Photos from the image-classification dataset "swing" in the GitHub repository jun6726/SmartGolf-YEON. Its 2 classes are: baseball, golf.

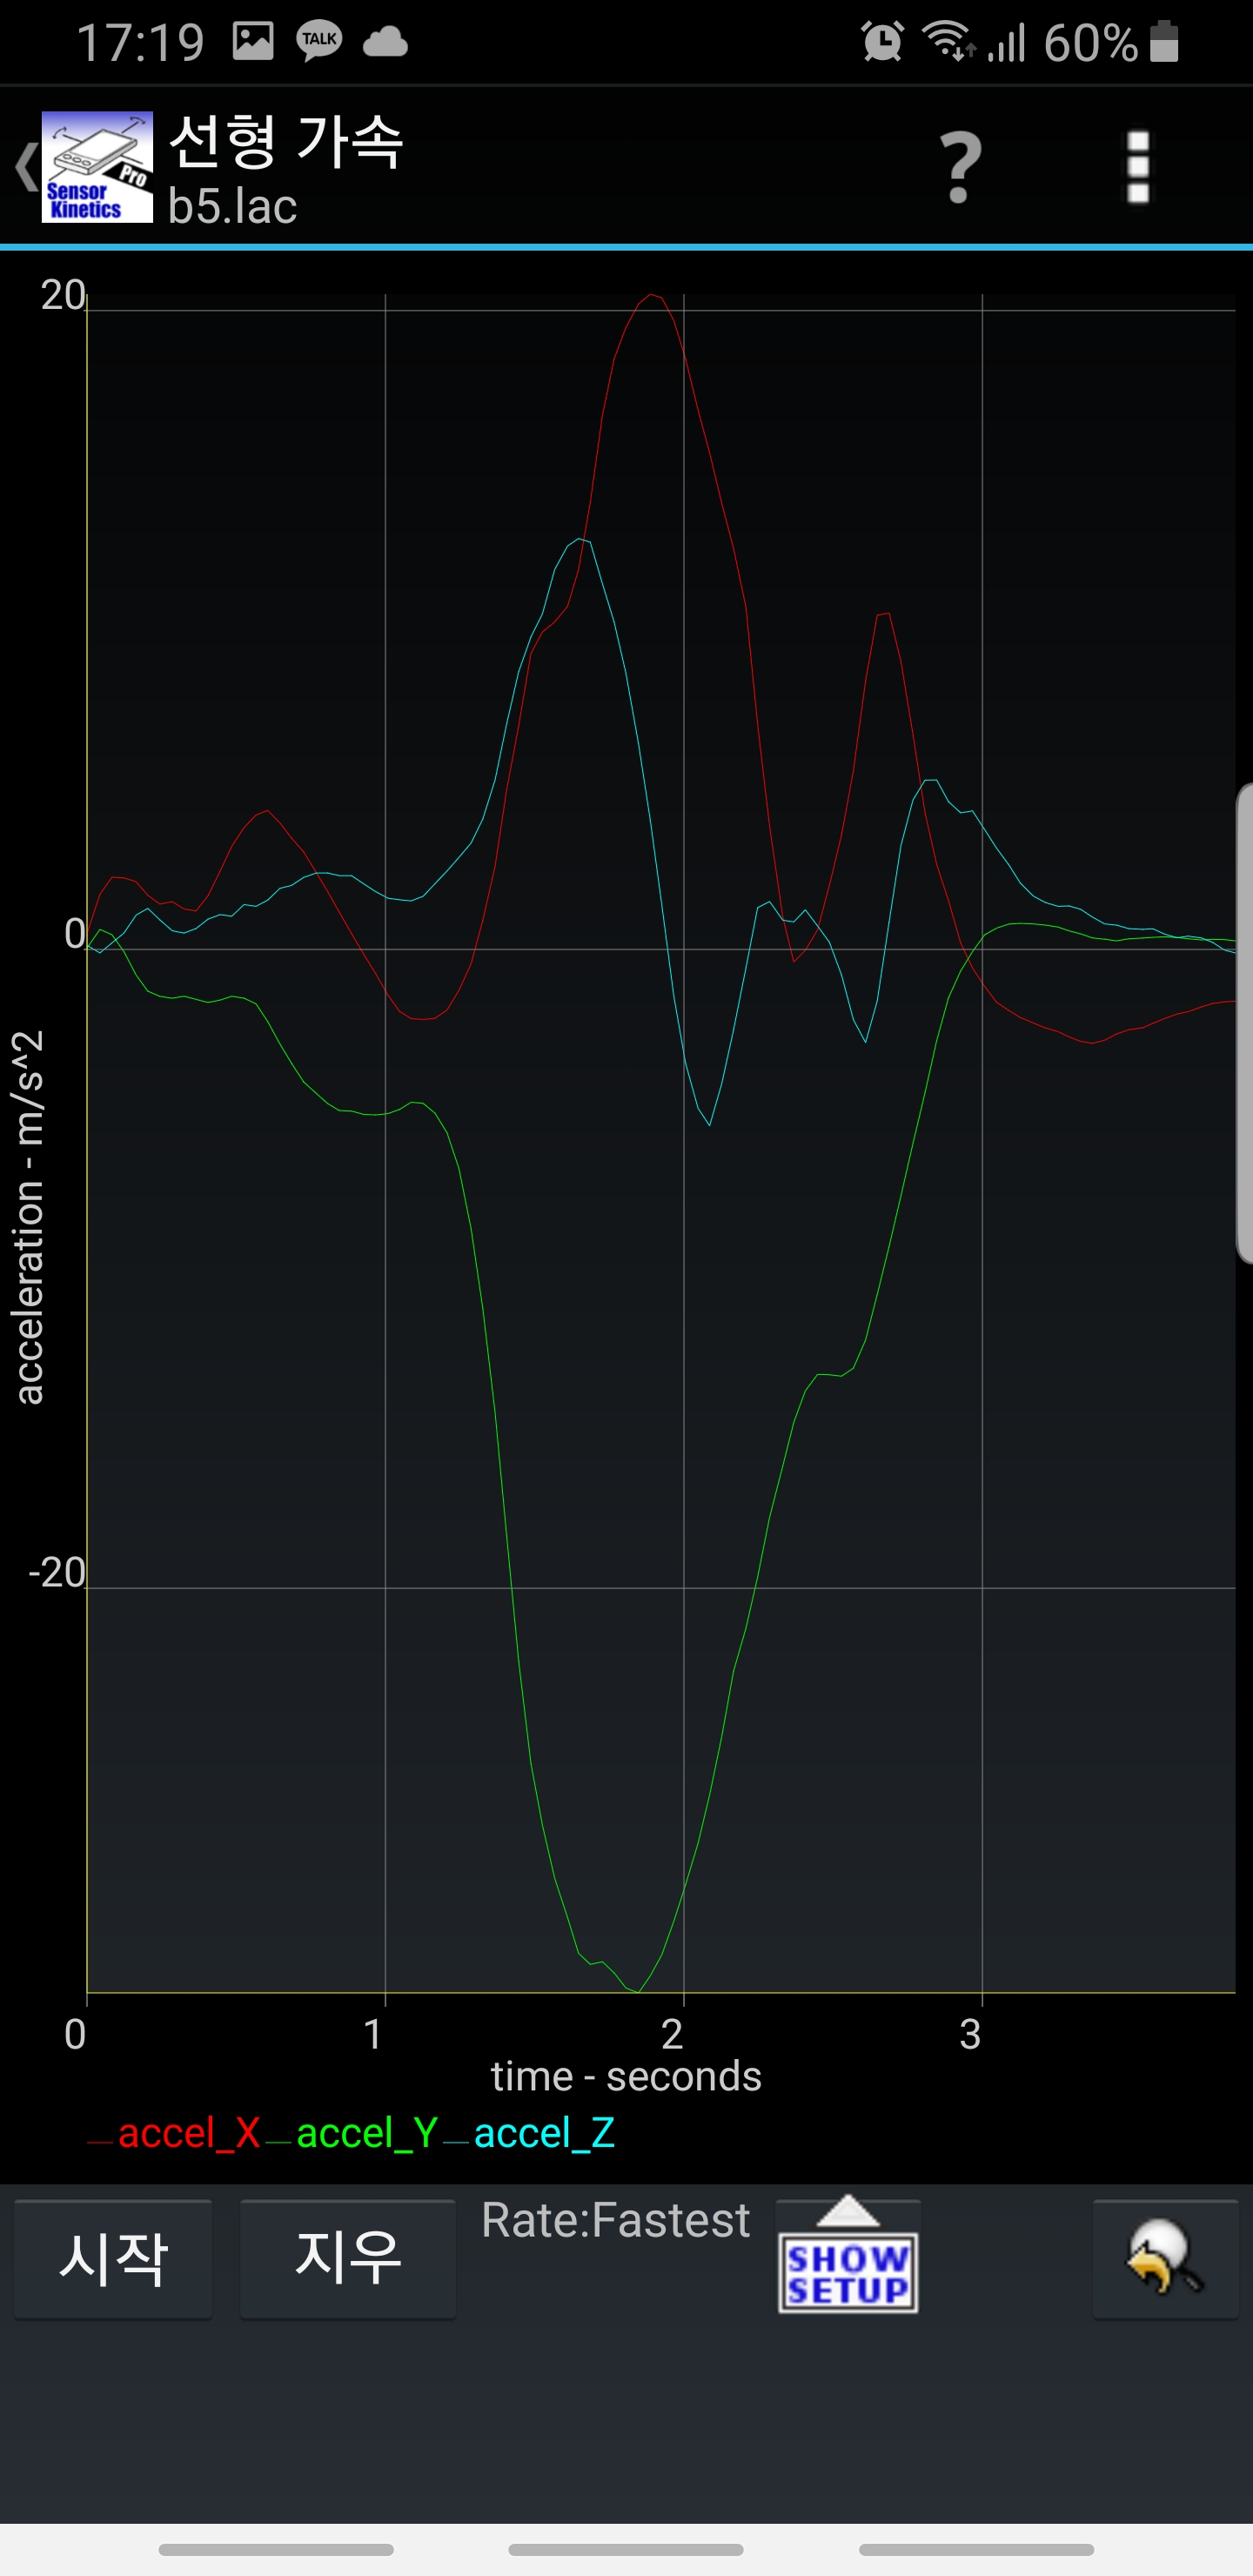
Label: baseball

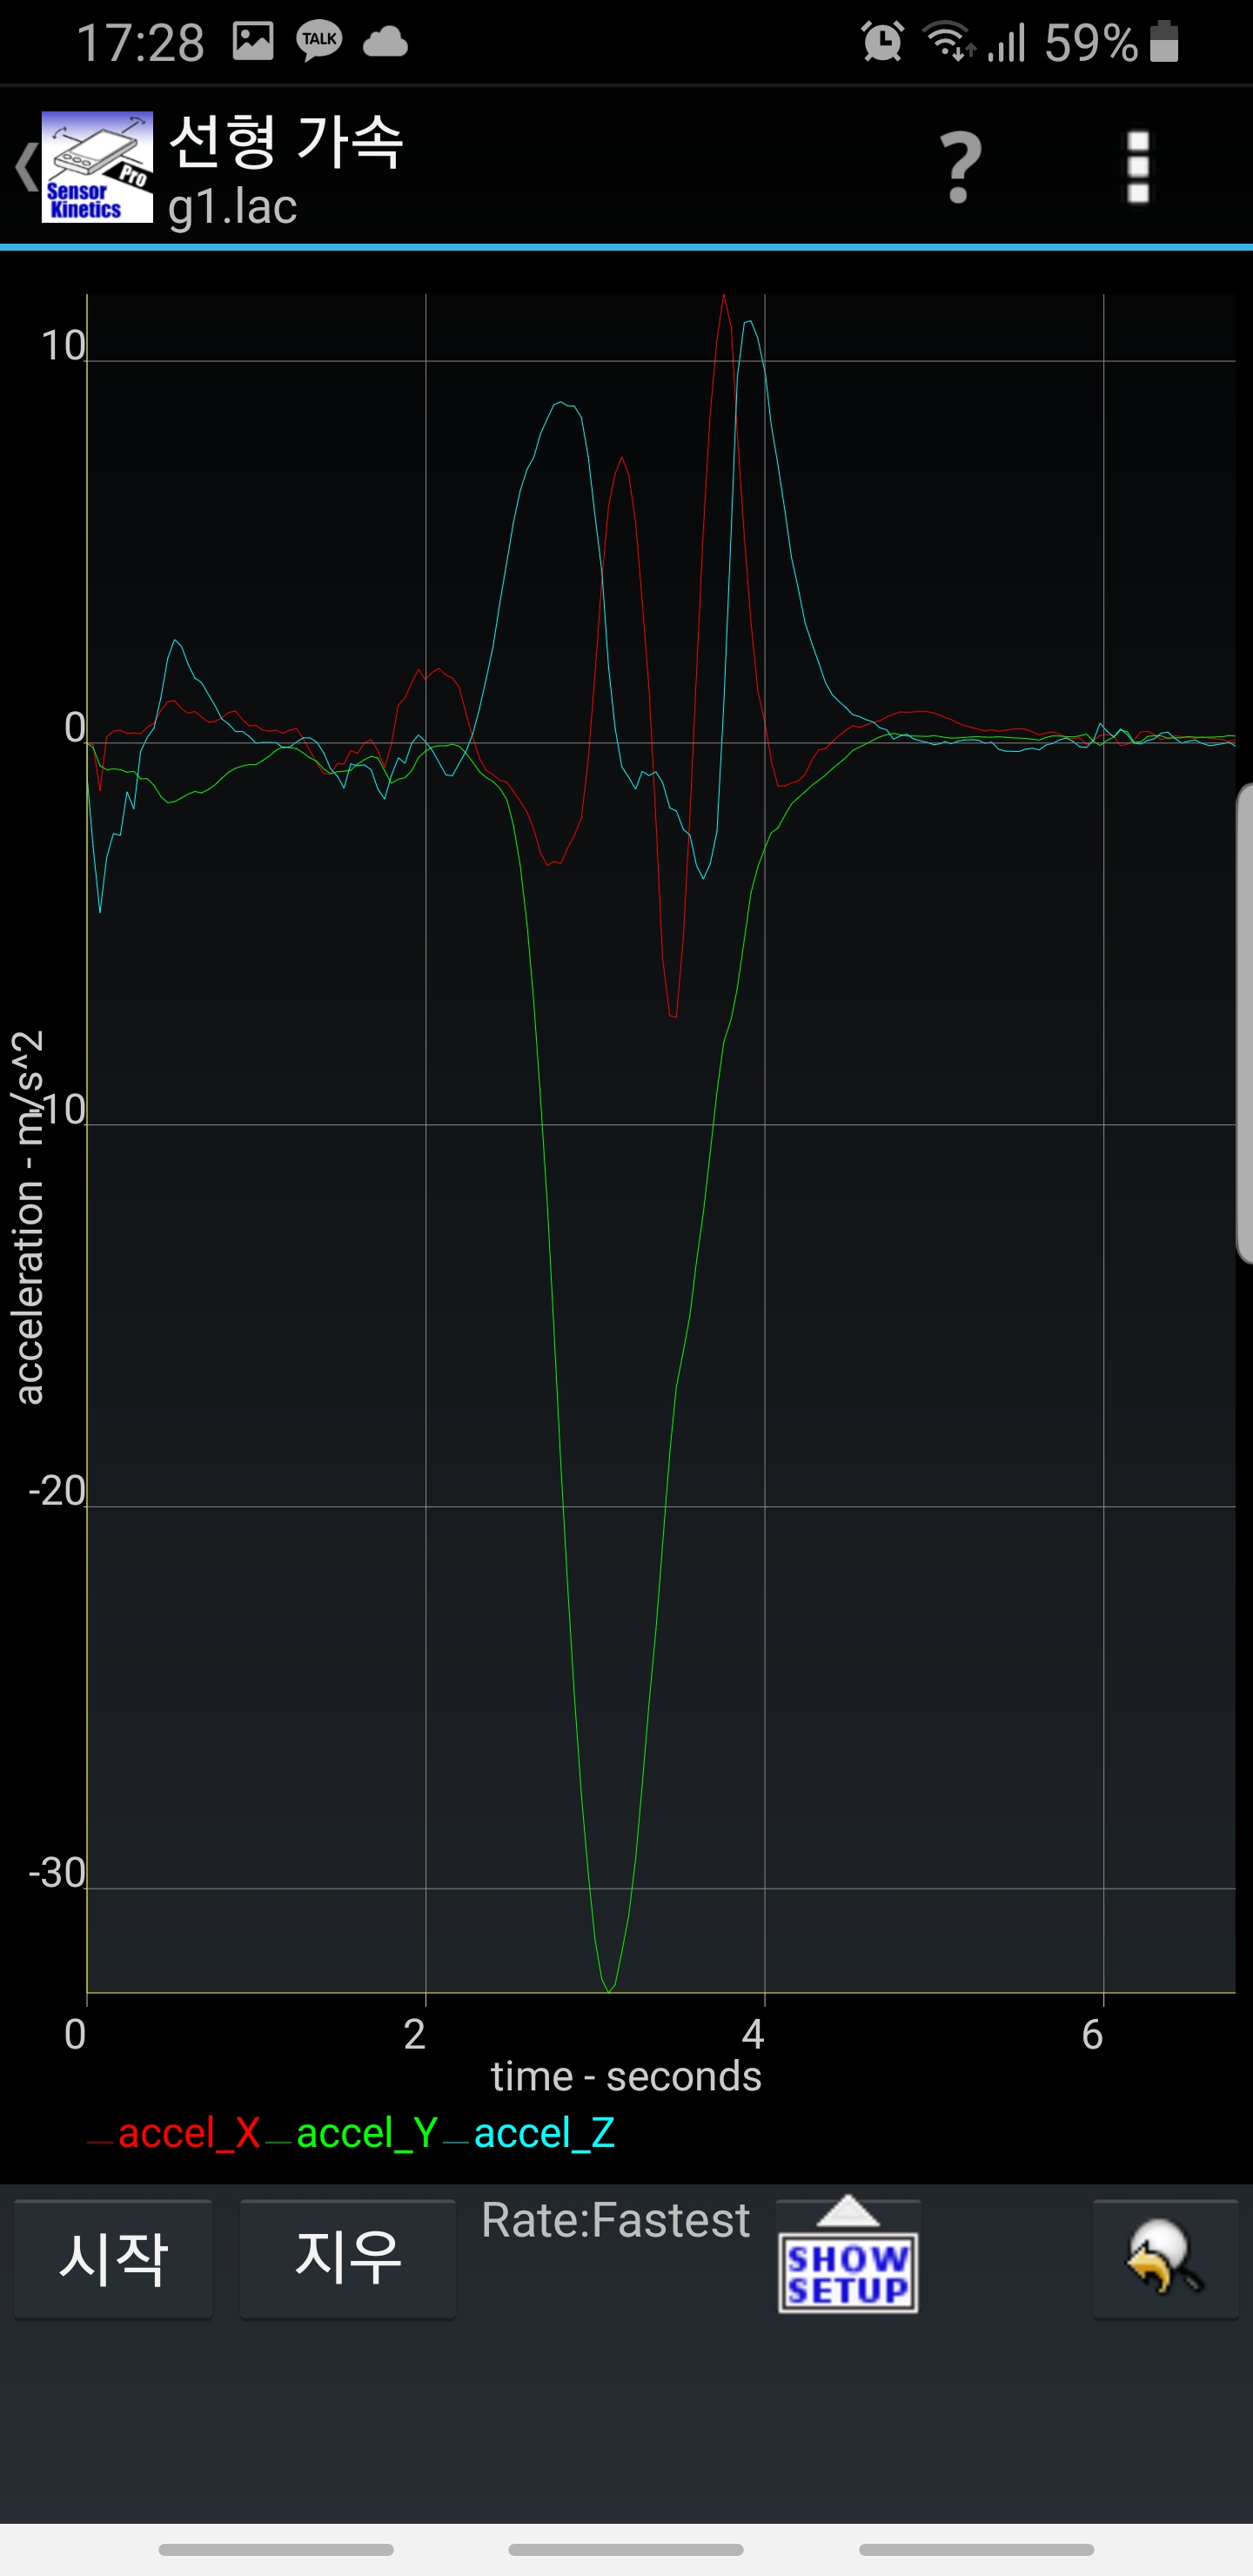
Label: golf

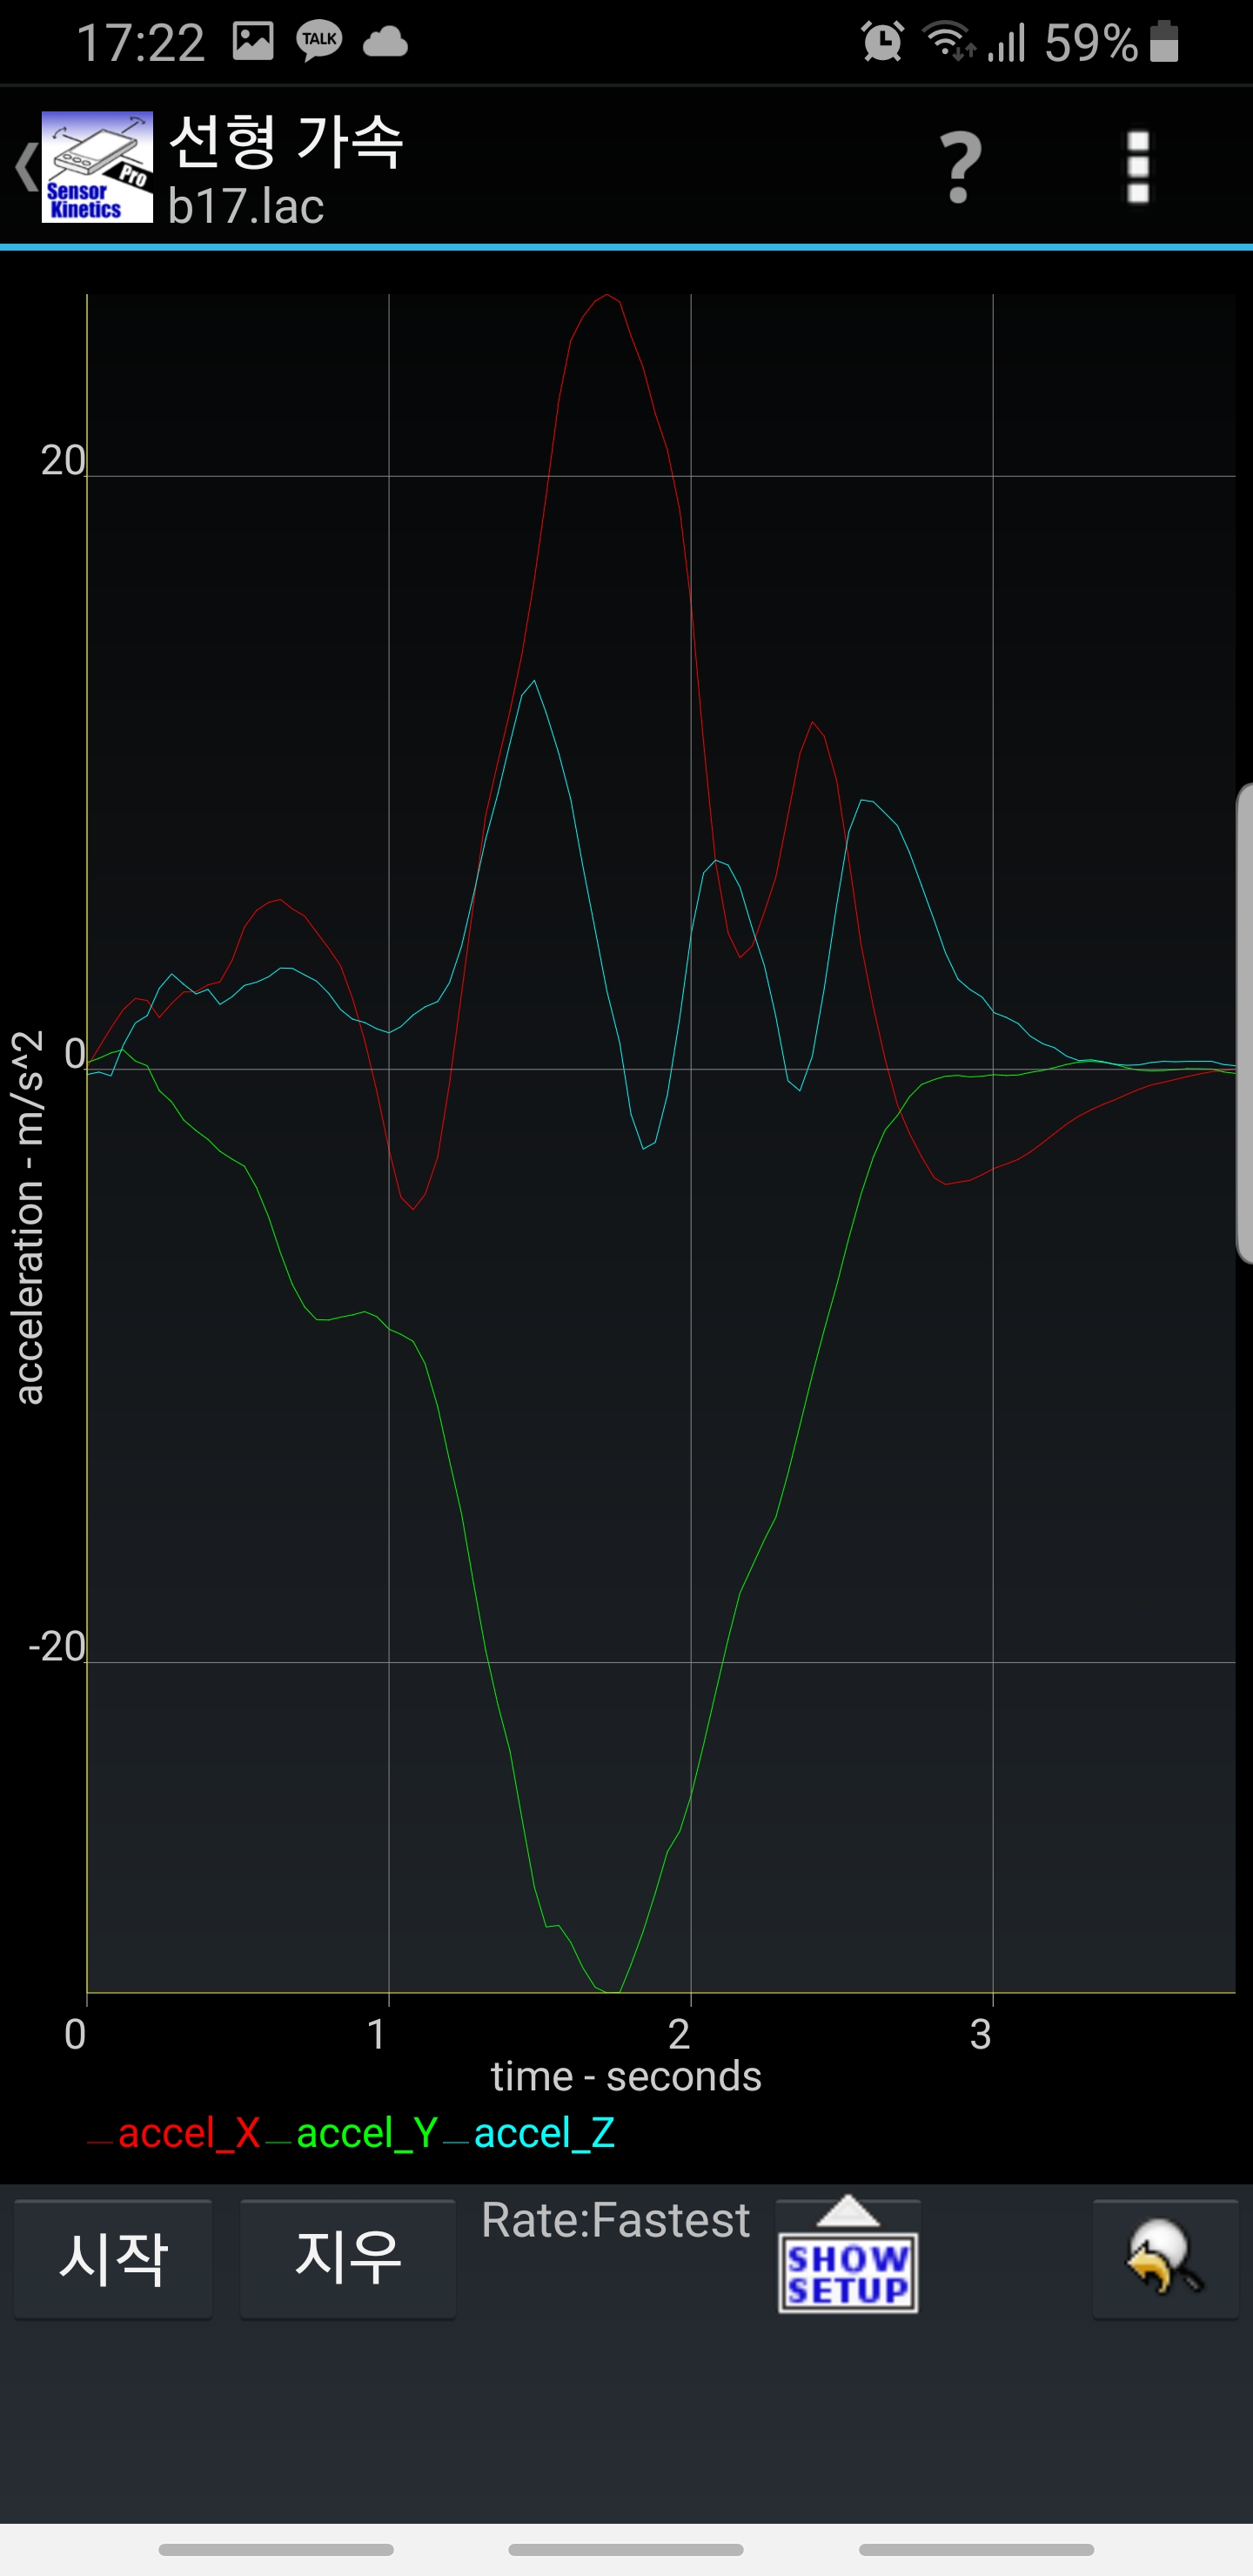
Label: baseball

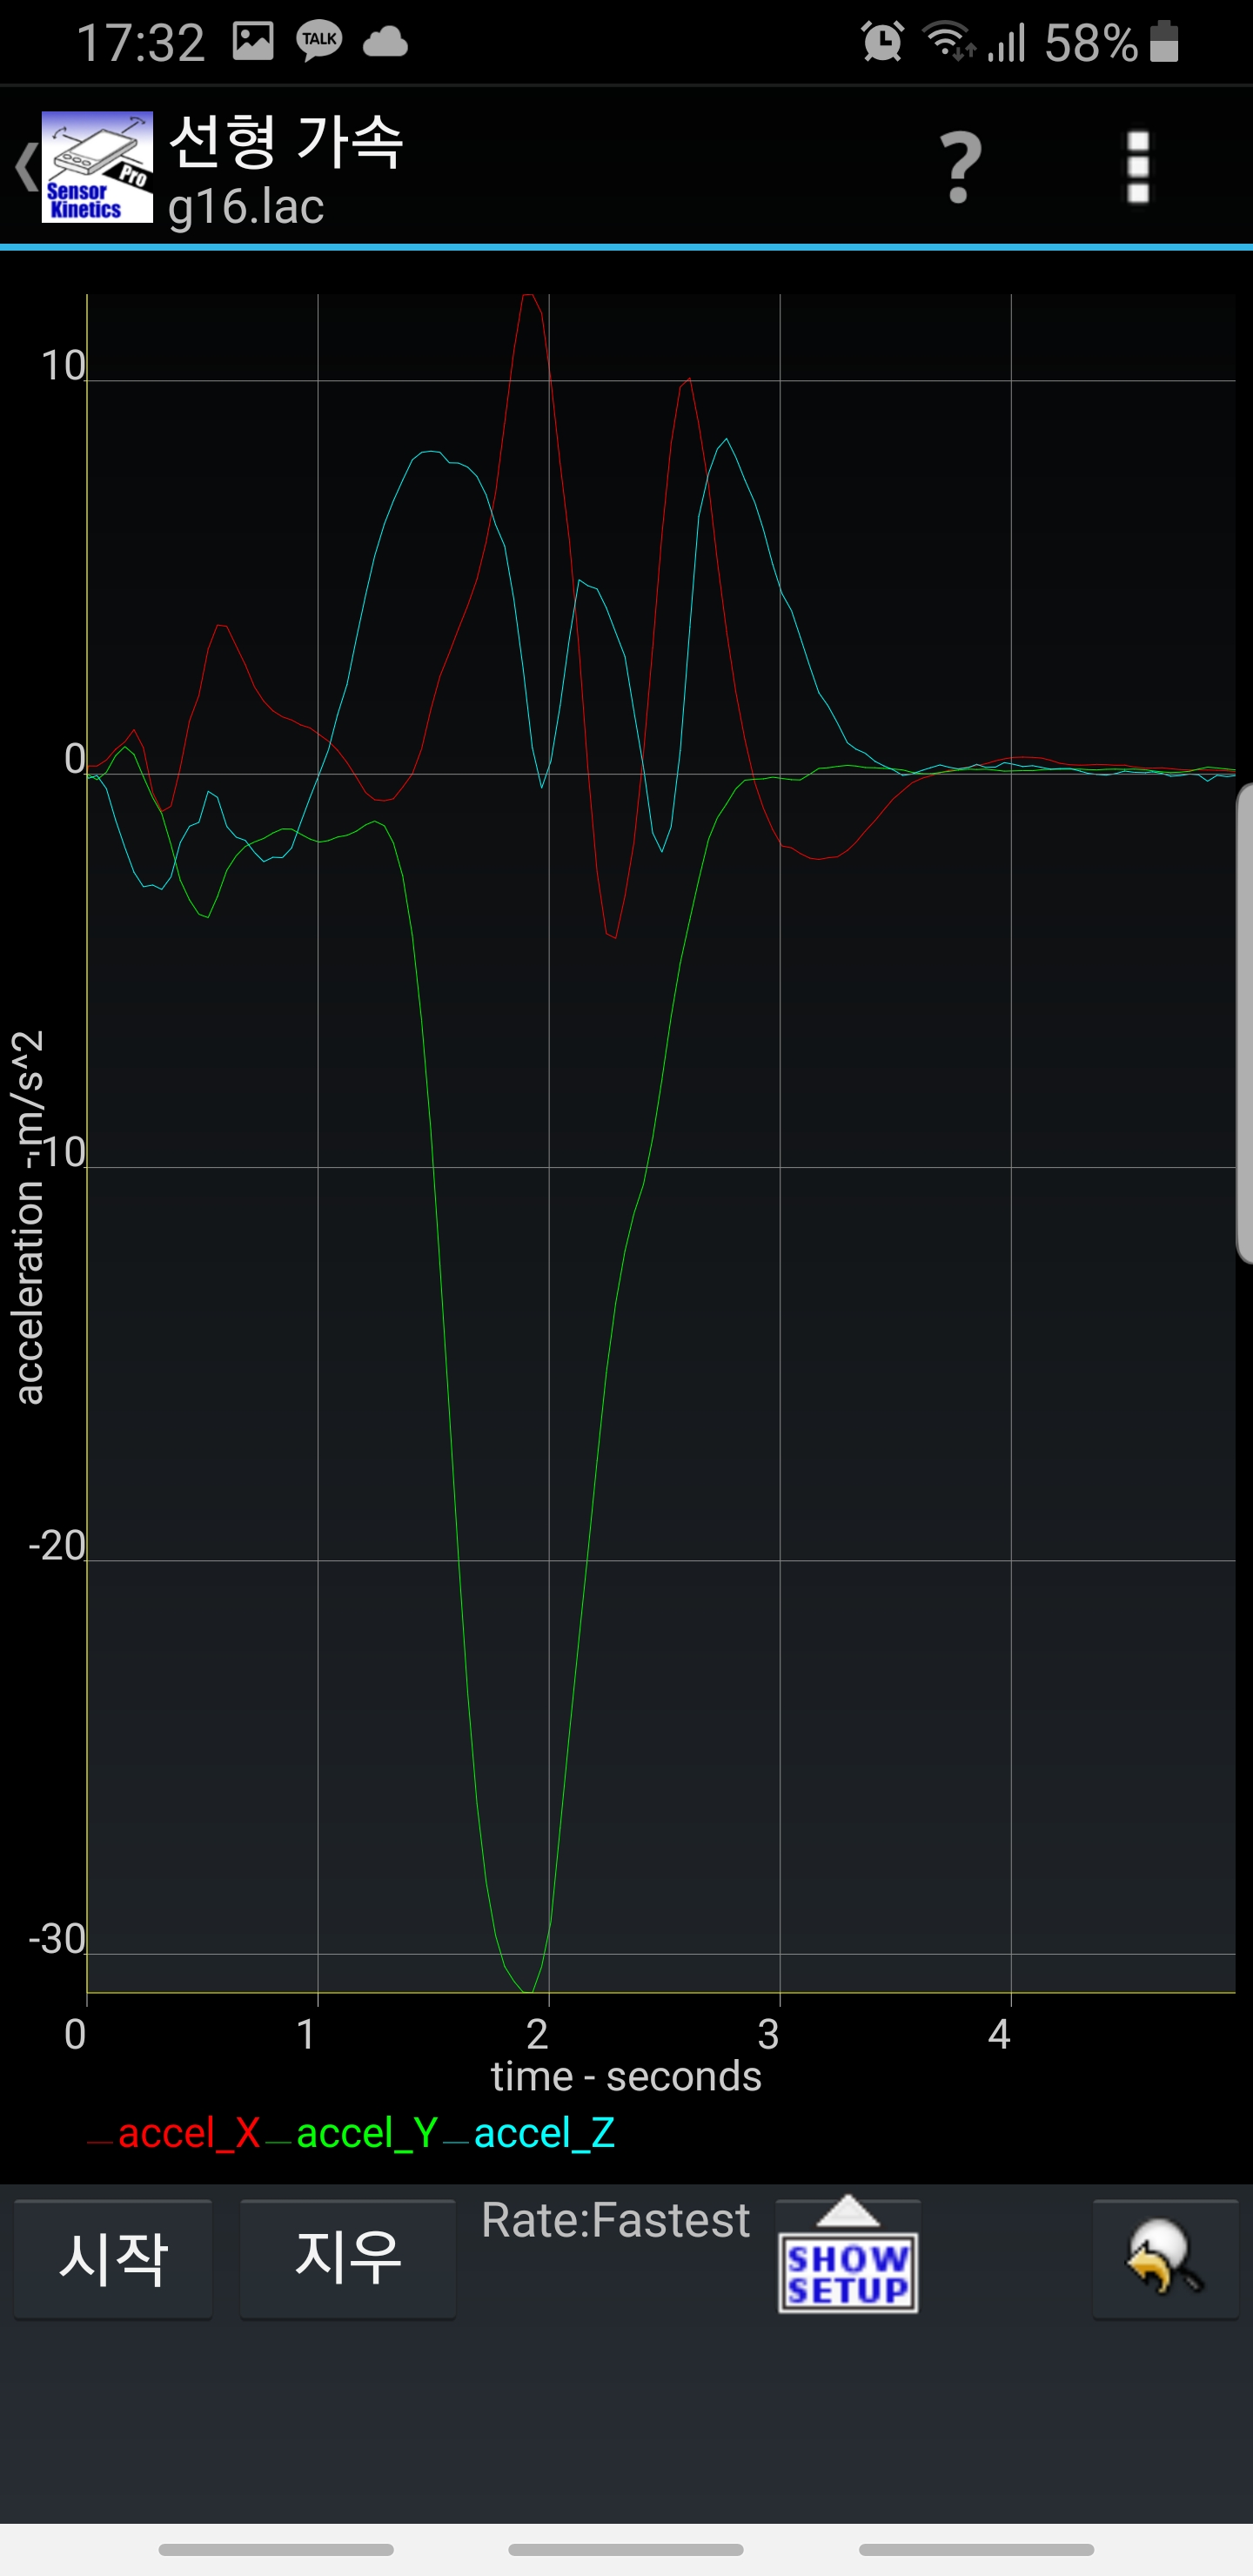
Label: golf

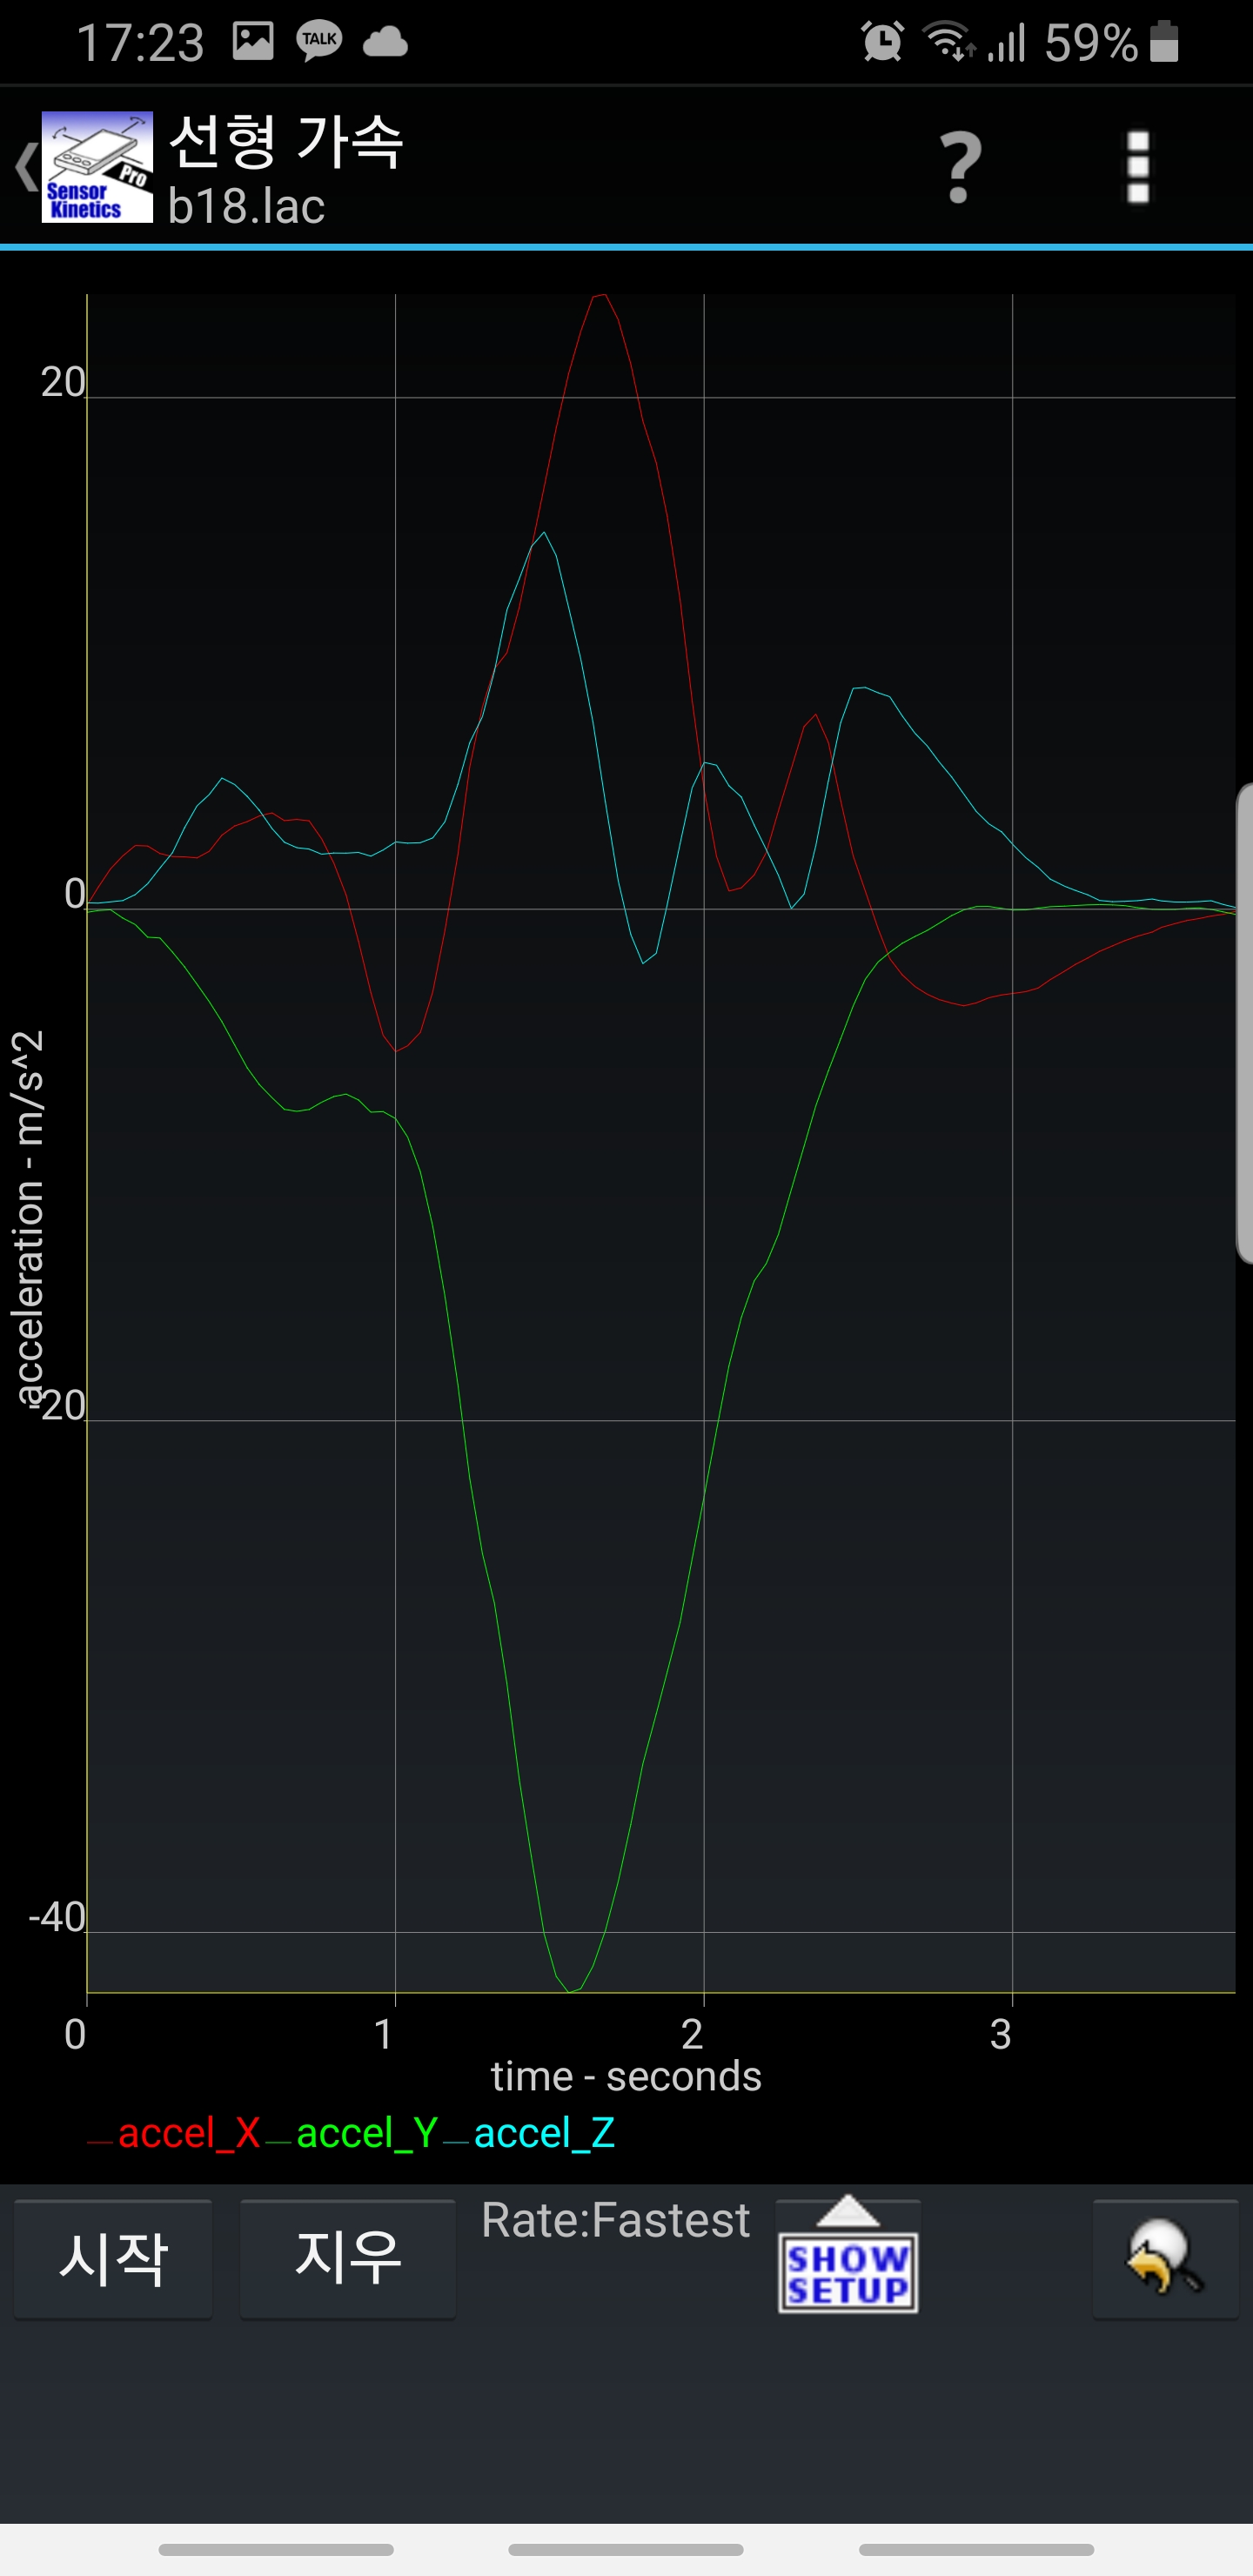
Label: baseball

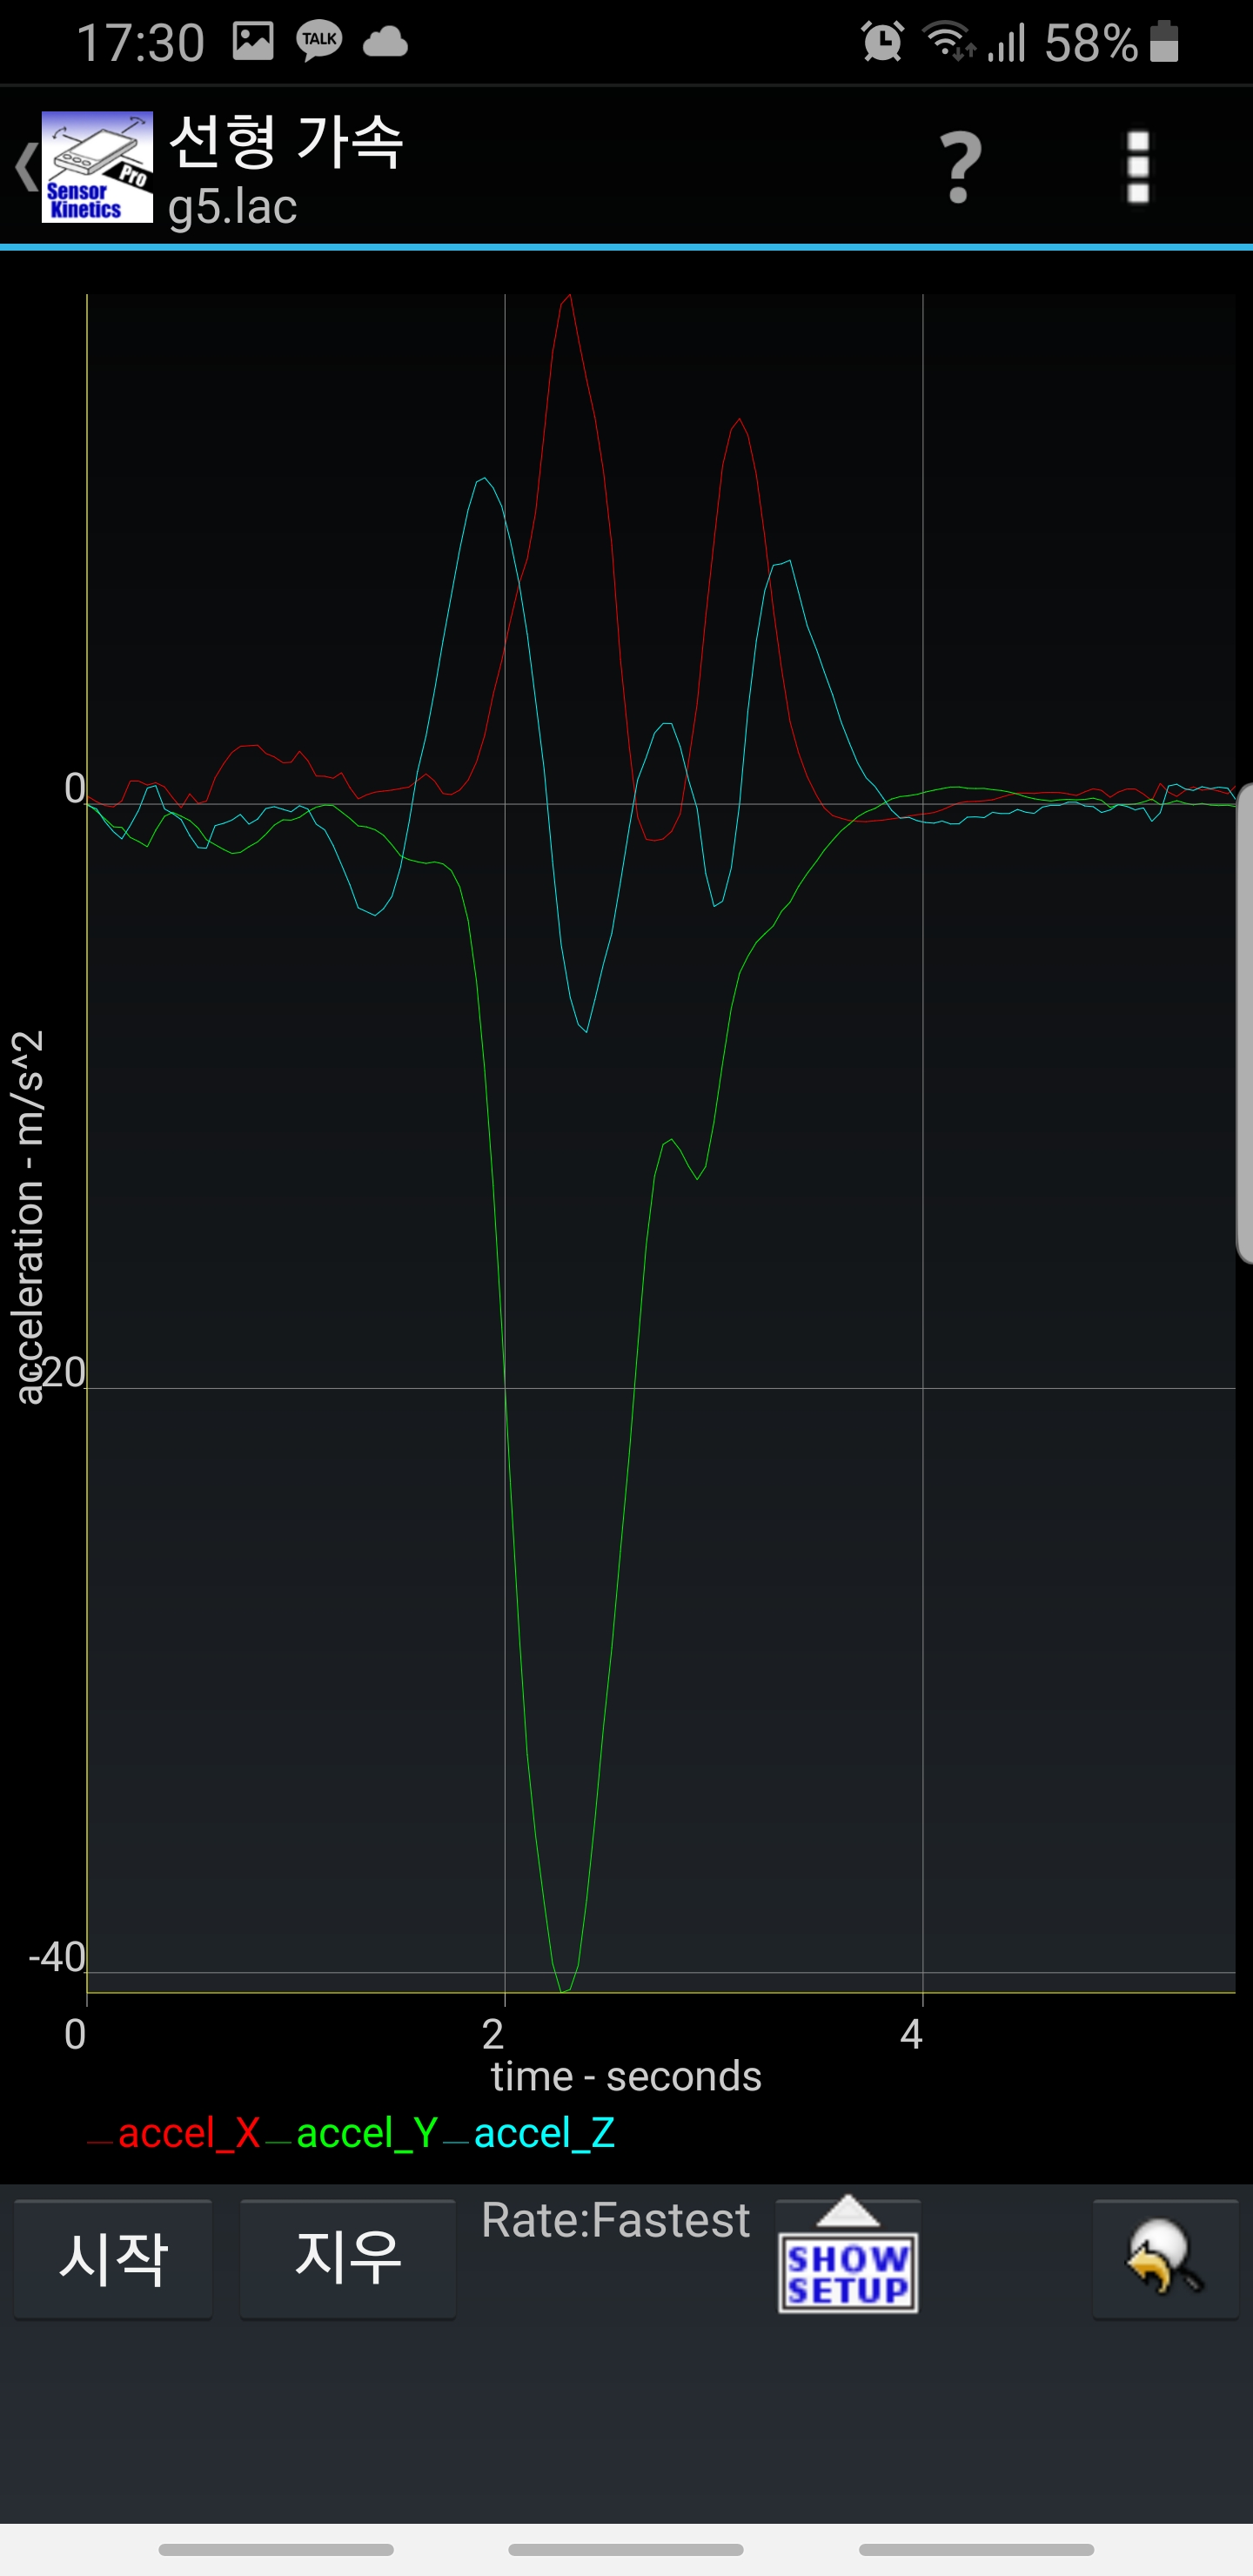
Label: golf
